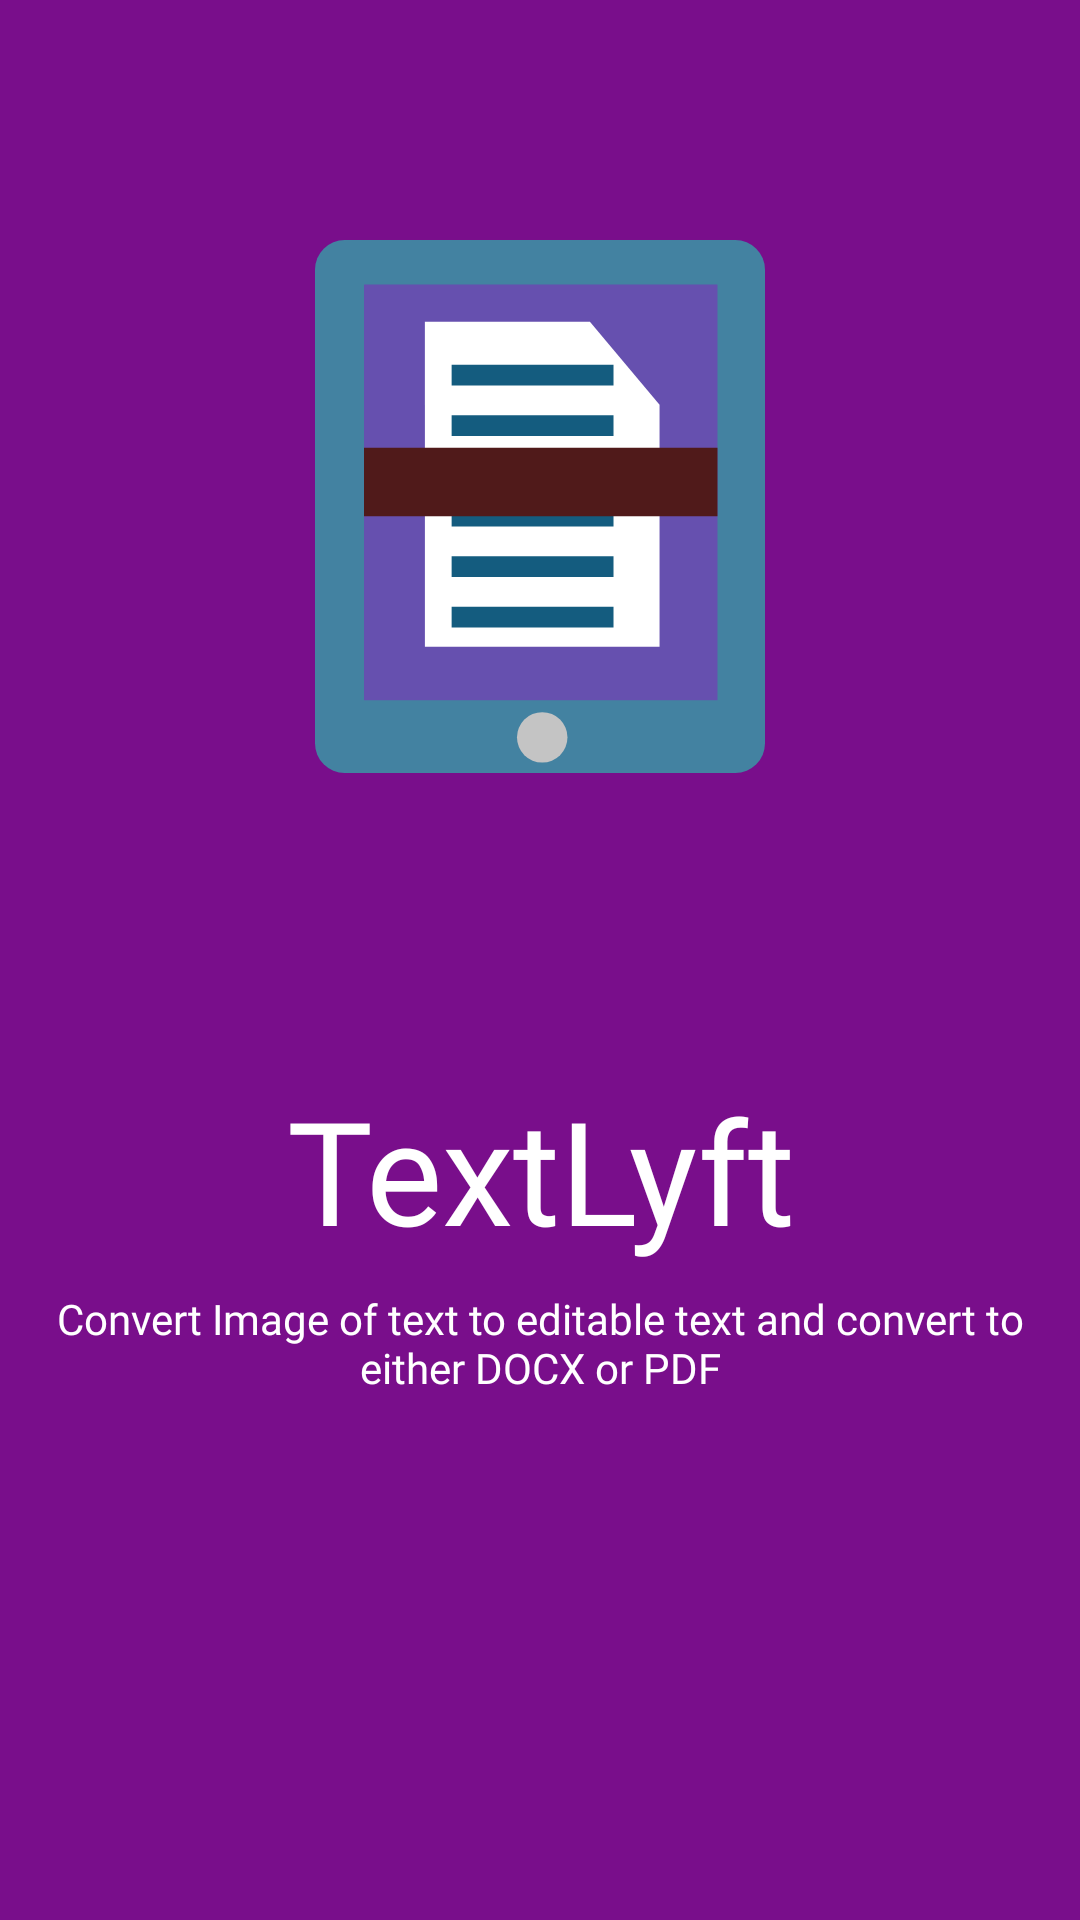

Produce the Android XML layout that renders to this screen, including the resource entries it uses.
<!-- AndroidManifest.xml: application theme AppTheme -->
<!-- res/layout/activity_splash_screen.xml -->
<?xml version="1.0" encoding="utf-8"?>
<layout>

    <androidx.constraintlayout.widget.ConstraintLayout xmlns:android="http://schemas.android.com/apk/res/android"
        xmlns:app="http://schemas.android.com/apk/res-auto"
        xmlns:tools="http://schemas.android.com/tools"
        android:layout_width="match_parent"
        android:fitsSystemWindows="true"
        android:background="@color/primaryDarkColor"
        android:layout_height="match_parent"
        tools:context=".ui.MainActivity">

        <ImageView
            android:id="@+id/imageView"
            android:layout_width="0dp"
            android:layout_height="wrap_content"
            android:layout_marginTop="80dp"
            android:src="@drawable/ic_icon"
            app:layout_constraintEnd_toEndOf="parent"
            app:layout_constraintStart_toStartOf="parent"
            app:layout_constraintTop_toTopOf="parent" />


        <TextView
            android:id="@+id/app_name"
            android:layout_width="0dp"
            android:layout_height="wrap_content"
            android:layout_marginTop="100dp"
            android:text="@string/app_name"
            android:textColor="#fff"
            android:gravity="center"
            android:textSize="48sp"
            android:fontFamily="@font/dancingscript_semibold"
            app:layout_constraintEnd_toEndOf="parent"
            app:layout_constraintStart_toStartOf="parent"
            app:layout_constraintTop_toBottomOf="@+id/imageView" />

        <TextView
            android:id="@+id/app_desc"
            android:fontFamily="@font/raleway_light"
            app:layout_constraintEnd_toEndOf="parent"
            app:layout_constraintStart_toStartOf="parent"
            android:layout_margin="8dp"
            app:layout_constraintTop_toBottomOf="@+id/app_name"
            android:textColor="#fff"
            android:gravity="center"
            android:layout_width="0dp"
            android:layout_height="wrap_content"
            android:text="@string/app_description"/>

    </androidx.constraintlayout.widget.ConstraintLayout>
</layout>
<!-- resources referenced by this layout -->
<resources>
  <color name="primaryDarkColor">#790e8b</color>
  <!-- drawable ic_icon (drawable) -->
  <vector android:autoMirrored="true" android:height="177.72278dp"
      android:viewportHeight="359" android:viewportWidth="303"
      android:width="150dp" xmlns:android="http://schemas.android.com/apk/res/android">
      <path android:fillColor="#4382A1" android:pathData="M20,0L283,0A20,20 0,0 1,303 20L303,339A20,20 0,0 1,283 359L20,359A20,20 0,0 1,0 339L0,20A20,20 0,0 1,20 0z"/>
      <path android:fillColor="#6650AF" android:pathData="M33,30h238v280h-238z"/>
      <path android:fillColor="#ffffff" android:fillType="evenOdd" android:pathData="M185.106,55H74V274H232V111.018L185.106,55Z"/>
      <path android:fillColor="#145C7F" android:pathData="M92,213h109v14h-109z"/>
      <path android:fillColor="#145C7F" android:pathData="M92,118h109v14h-109z"/>
      <path android:fillColor="#145C7F" android:pathData="M92,84h109v14h-109z"/>
      <path android:fillColor="#145C7F" android:pathData="M92,179h109v14h-109z"/>
      <path android:fillColor="#145C7F" android:pathData="M92,247h109v14h-109z"/>
      <path android:fillColor="#501A1A" android:pathData="M33,140h238v46h-238z"/>
      <path android:fillColor="#C4C4C4" android:pathData="M153,335m-17,0a17,17 0,1 1,34 0a17,17 0,1 1,-34 0"/>
  </vector>
  <string name="app_description">Convert Image of text to editable text and convert to either DOCX or PDF</string>
  <string name="app_name">TextLyft</string>
  <style name="AppTheme" parent="Theme.MaterialComponents.Light.NoActionBar">
          
          <item name="colorPrimary">@color/primaryLightColor</item>
          <item name="colorPrimaryDark">@color/primaryDarkColor</item>
          <item name="colorAccent">@color/secondaryColor</item>
  
      </style>
  <color name="primaryLightColor">#df78ef</color>
  <color name="secondaryColor">#ff6d00</color>
</resources>
